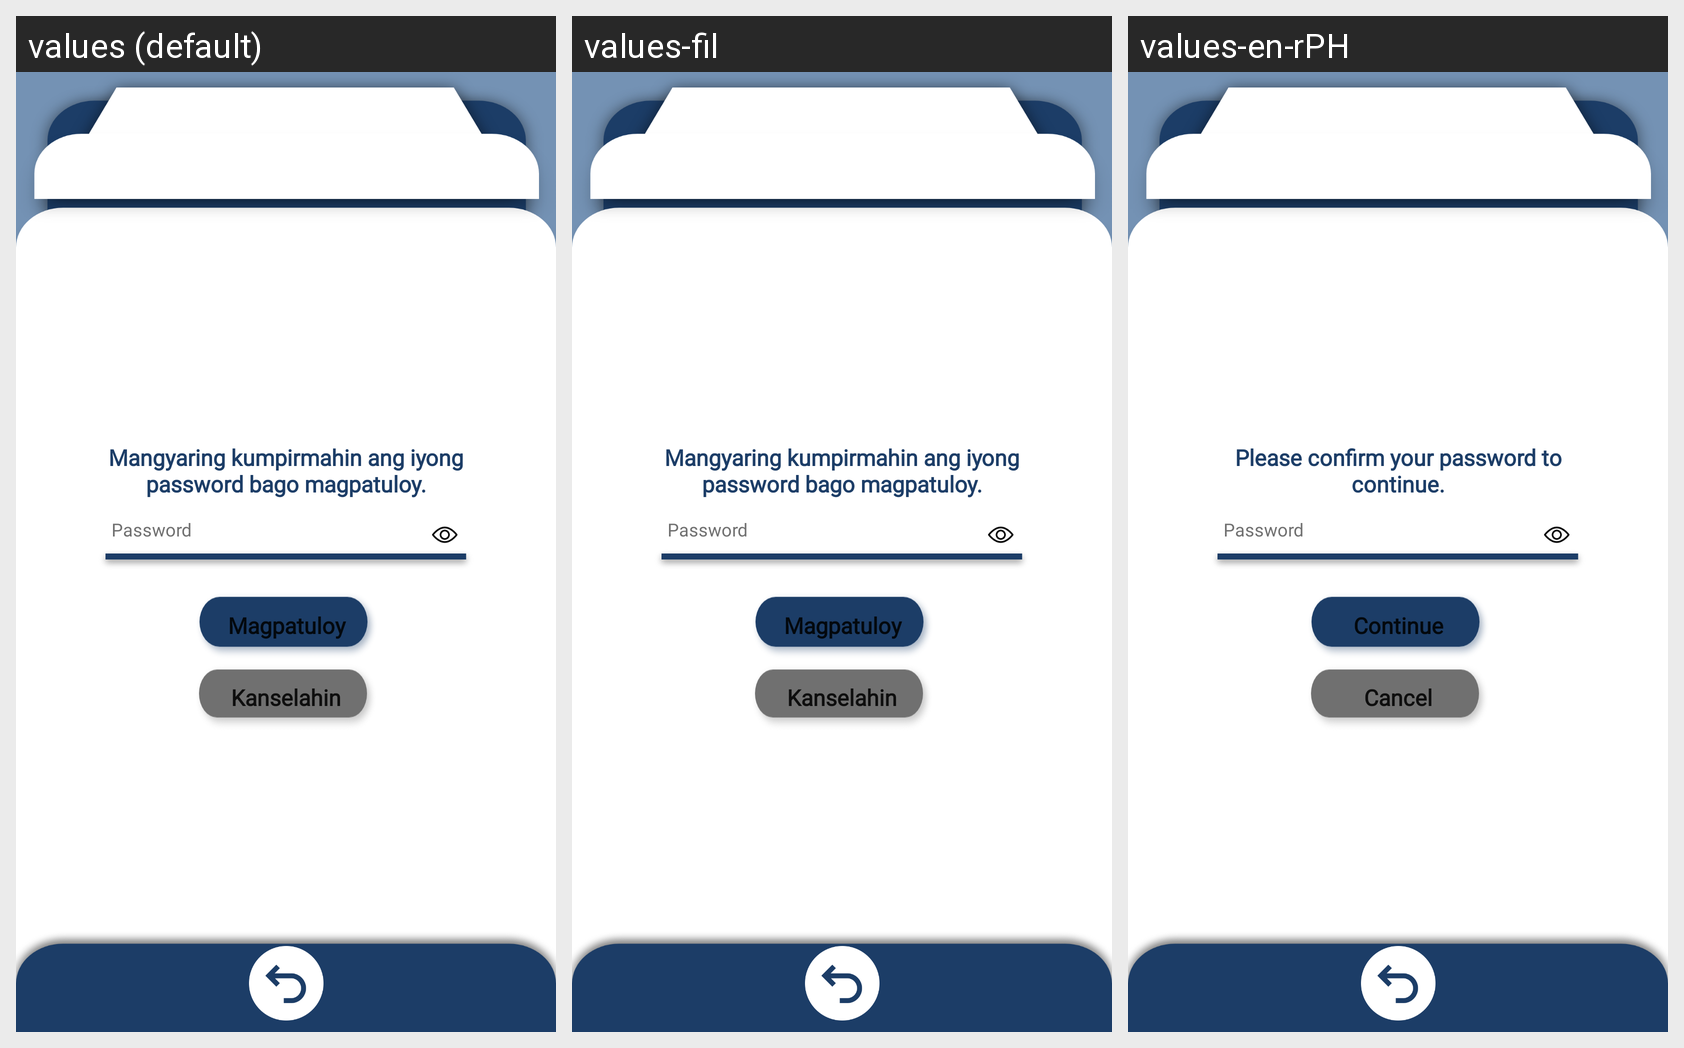

Strings drawn on this Android screen and how each of the app's shown locales translates them:
Android screen res/layout/commuter_editprofilepageb.xml rendered under 3 locales, left to right: values (default), values-fil, values-en-rPH. Device: Nexus 5 (rendered at 1080×1920; each locale shown at half size, 540×960, under a caption strip naming it); theme CapstoneTheme.
Strings drawn on this screen, with the default value and each locale's value (text and hints the layout hard-codes, and strings that could not be matched under every locale, appear in the picture but are not listed):

text214
  values: Mangyaring kumpirmahin ang iyong password bago magpatuloy.
  values-fil: Mangyaring kumpirmahin ang iyong password bago magpatuloy.
  values-en-rPH: Please confirm your password to continue.

text215
  values: Magpatuloy
  values-fil: Magpatuloy
  values-en-rPH: Continue

text216
  values: Kanselahin
  values-fil: Kanselahin
  values-en-rPH: Cancel
